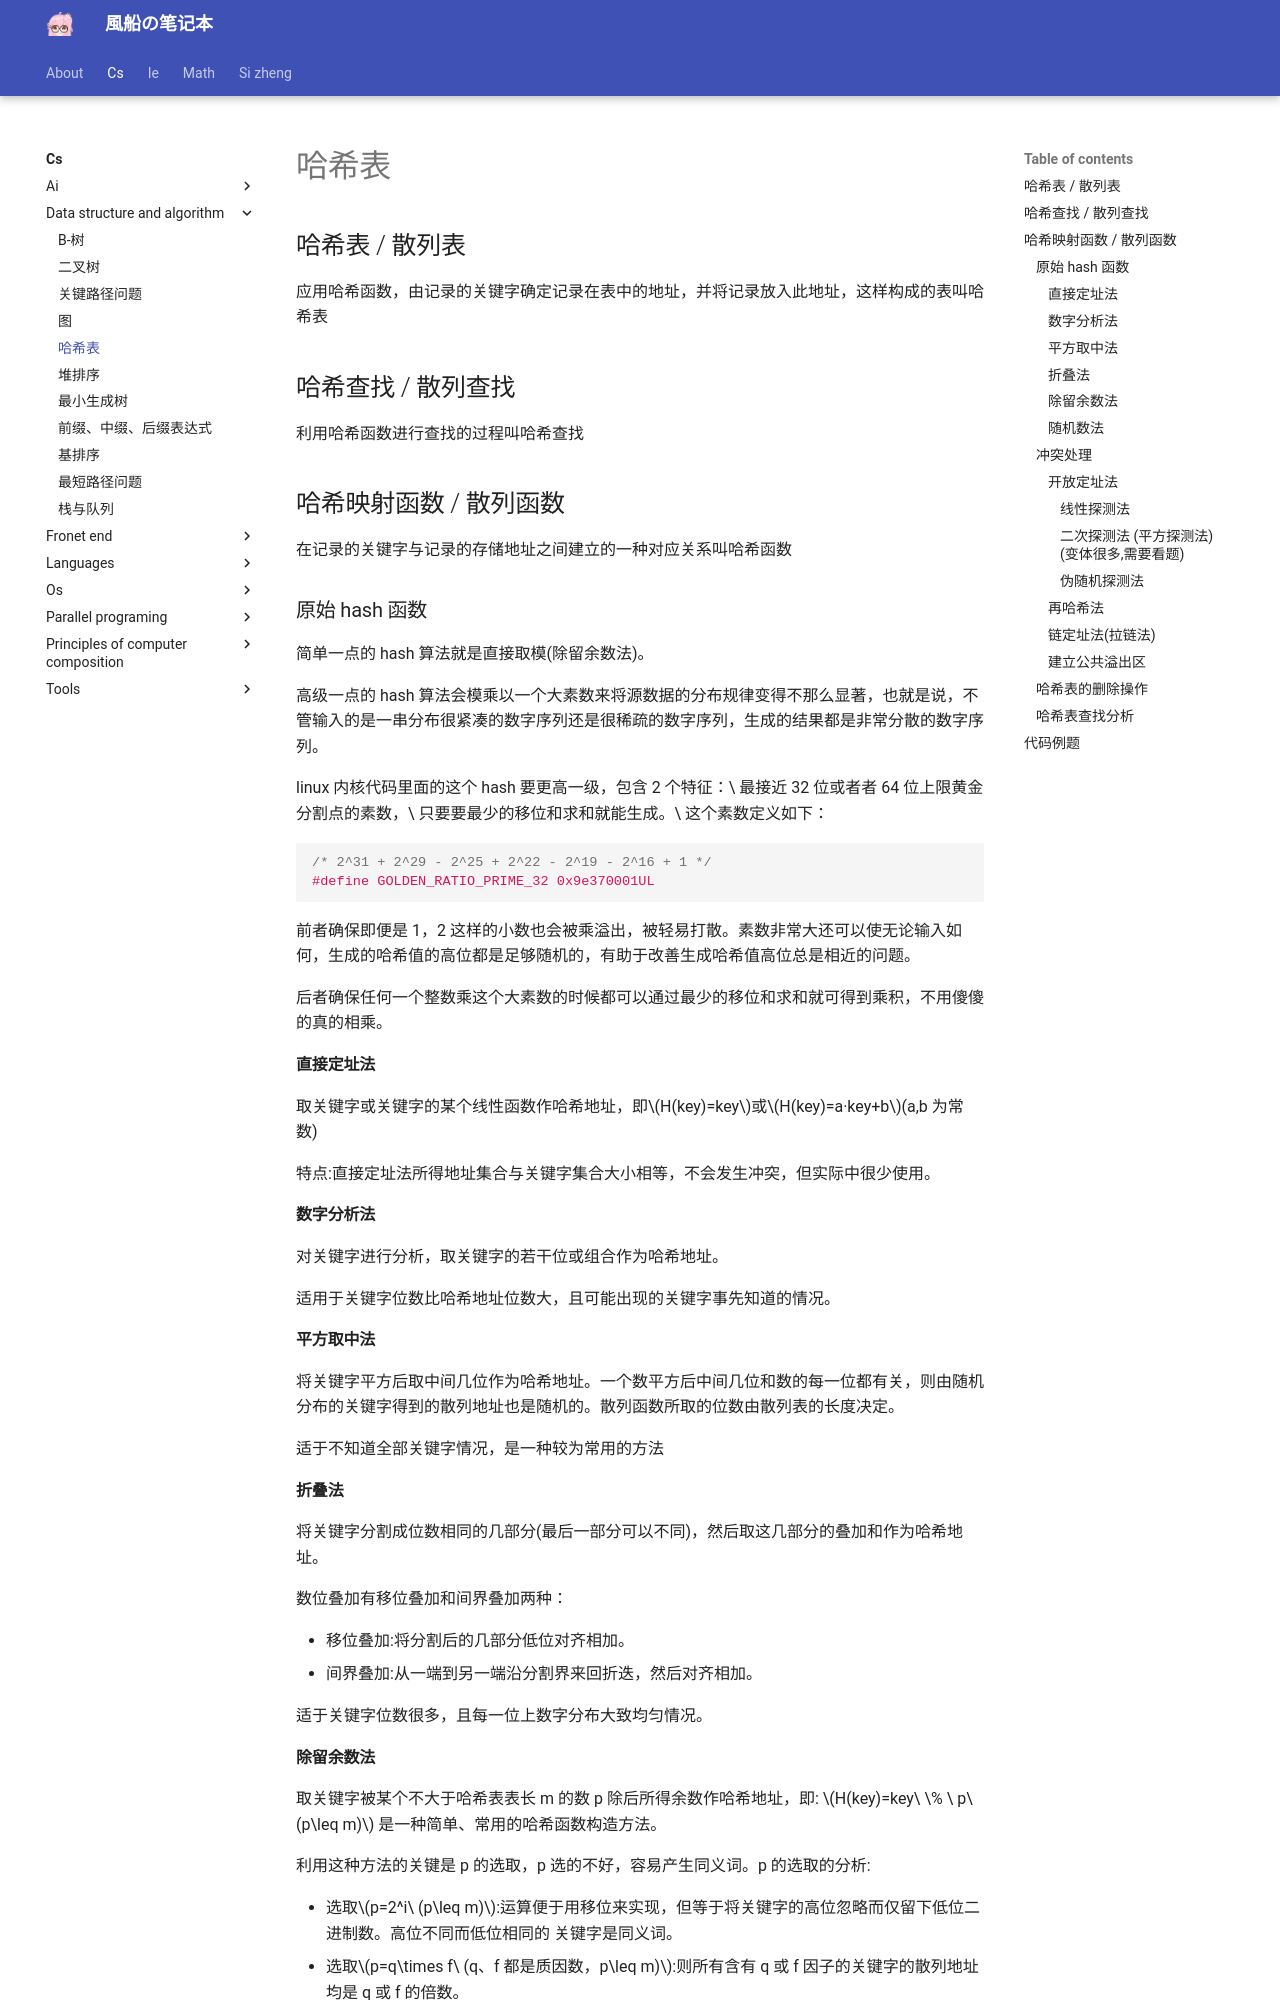

repository: fuuzen/notebook · page: cs/data-structure-and-algorithm/hash/index.html · generator: mkdocs

---
title: 哈希表
date: 2023/10/27
math: true
categories:
  - [计算机科学, 数据结构与算法]
tags:
  - CS
  - 算法
  - 数据结构
---

## 哈希表 / 散列表

应用哈希函数，由记录的关键字确定记录在表中的地址，并将记录放入此地址，这样构成的表叫哈希表

## 哈希查找 / 散列查找

利用哈希函数进行查找的过程叫哈希查找

## 哈希映射函数 / 散列函数

在记录的关键字与记录的存储地址之间建立的一种对应关系叫哈希函数

### 原始 hash 函数

简单一点的 hash 算法就是直接取模(除留余数法)。

高级一点的 hash 算法会模乘以一个大素数来将源数据的分布规律变得不那么显著，也就是说，不管输入的是一串分布很紧凑的数字序列还是很稀疏的数字序列，生成的结果都是非常分散的数字序列。

linux 内核代码里面的这个 hash 要更高一级，包含 2 个特征：\
最接近 32 位或者者 64 位上限黄金分割点的素数，\
只要要最少的移位和求和就能生成。\
这个素数定义如下：

```c
/* 2^31 + 2^29 - 2^25 + 2^22 - 2^19 - 2^16 + 1 */
#define GOLDEN_RATIO_PRIME_32 0x9e370001UL
```

前者确保即便是 1，2 这样的小数也会被乘溢出，被轻易打散。素数非常大还可以使无论输入如何，生成的哈希值的高位都是足够随机的，有助于改善生成哈希值高位总是相近的问题。

后者确保任何一个整数乘这个大素数的时候都可以通过最少的移位和求和就可得到乘积，不用傻傻的真的相乘。

#### 直接定址法

取关键字或关键字的某个线性函数作哈希地址，即$H(key)=key$或$H(key)=a·key+b$(a,b 为常数)

特点:直接定址法所得地址集合与关键字集合大小相等，不会发生冲突，但实际中很少使用。

#### 数字分析法

对关键字进行分析，取关键字的若干位或组合作为哈希地址。

适用于关键字位数比哈希地址位数大，且可能出现的关键字事先知道的情况。

#### 平方取中法

将关键字平方后取中间几位作为哈希地址。一个数平方后中间几位和数的每一位都有关，则由随机分布的关键字得到的散列地址也是随机的。散列函数所取的位数由散列表的长度决定。

适于不知道全部关键字情况，是一种较为常用的方法

#### 折叠法

将关键字分割成位数相同的几部分(最后一部分可以不同)，然后取这几部分的叠加和作为哈希地址。

数位叠加有移位叠加和间界叠加两种：

- 移位叠加:将分割后的几部分低位对齐相加。
- 间界叠加:从一端到另一端沿分割界来回折迭，然后对齐相加。

适于关键字位数很多，且每一位上数字分布大致均匀情况。

#### 除留余数法

取关键字被某个不大于哈希表表长 m 的数 p 除后所得余数作哈希地址，即:
$H(key)=key\ \% \ p\ (p\leq m)$
是一种简单、常用的哈希函数构造方法。

利用这种方法的关键是 p 的选取，p 选的不好，容易产生同义词。p 的选取的分析:

- 选取$p=2^i\ (p\leq m)$:运算便于用移位来实现，但等于将关键字的高位忽略而仅留下低位二进制数。高位不同而低位相同的 关键字是同义词。
- 选取$p=q\times f\ (q、f 都是质因数，p\leq m)$:则所有含有 q 或 f 因子的关键字的散列地址均是 q 或 f 的倍数。
- 选取$p$为素数或$p=q\times f\ (q、f是质数且均大于20，p\leq m)$:常用的选取方法，能减少冲突出现的可能性。

#### 随机数法

取关键字的随机函数值作哈希地址，即$H(key) = random(key)$

当散列表中关键字长度不等时，该方法比较合适。

### 冲突处理
